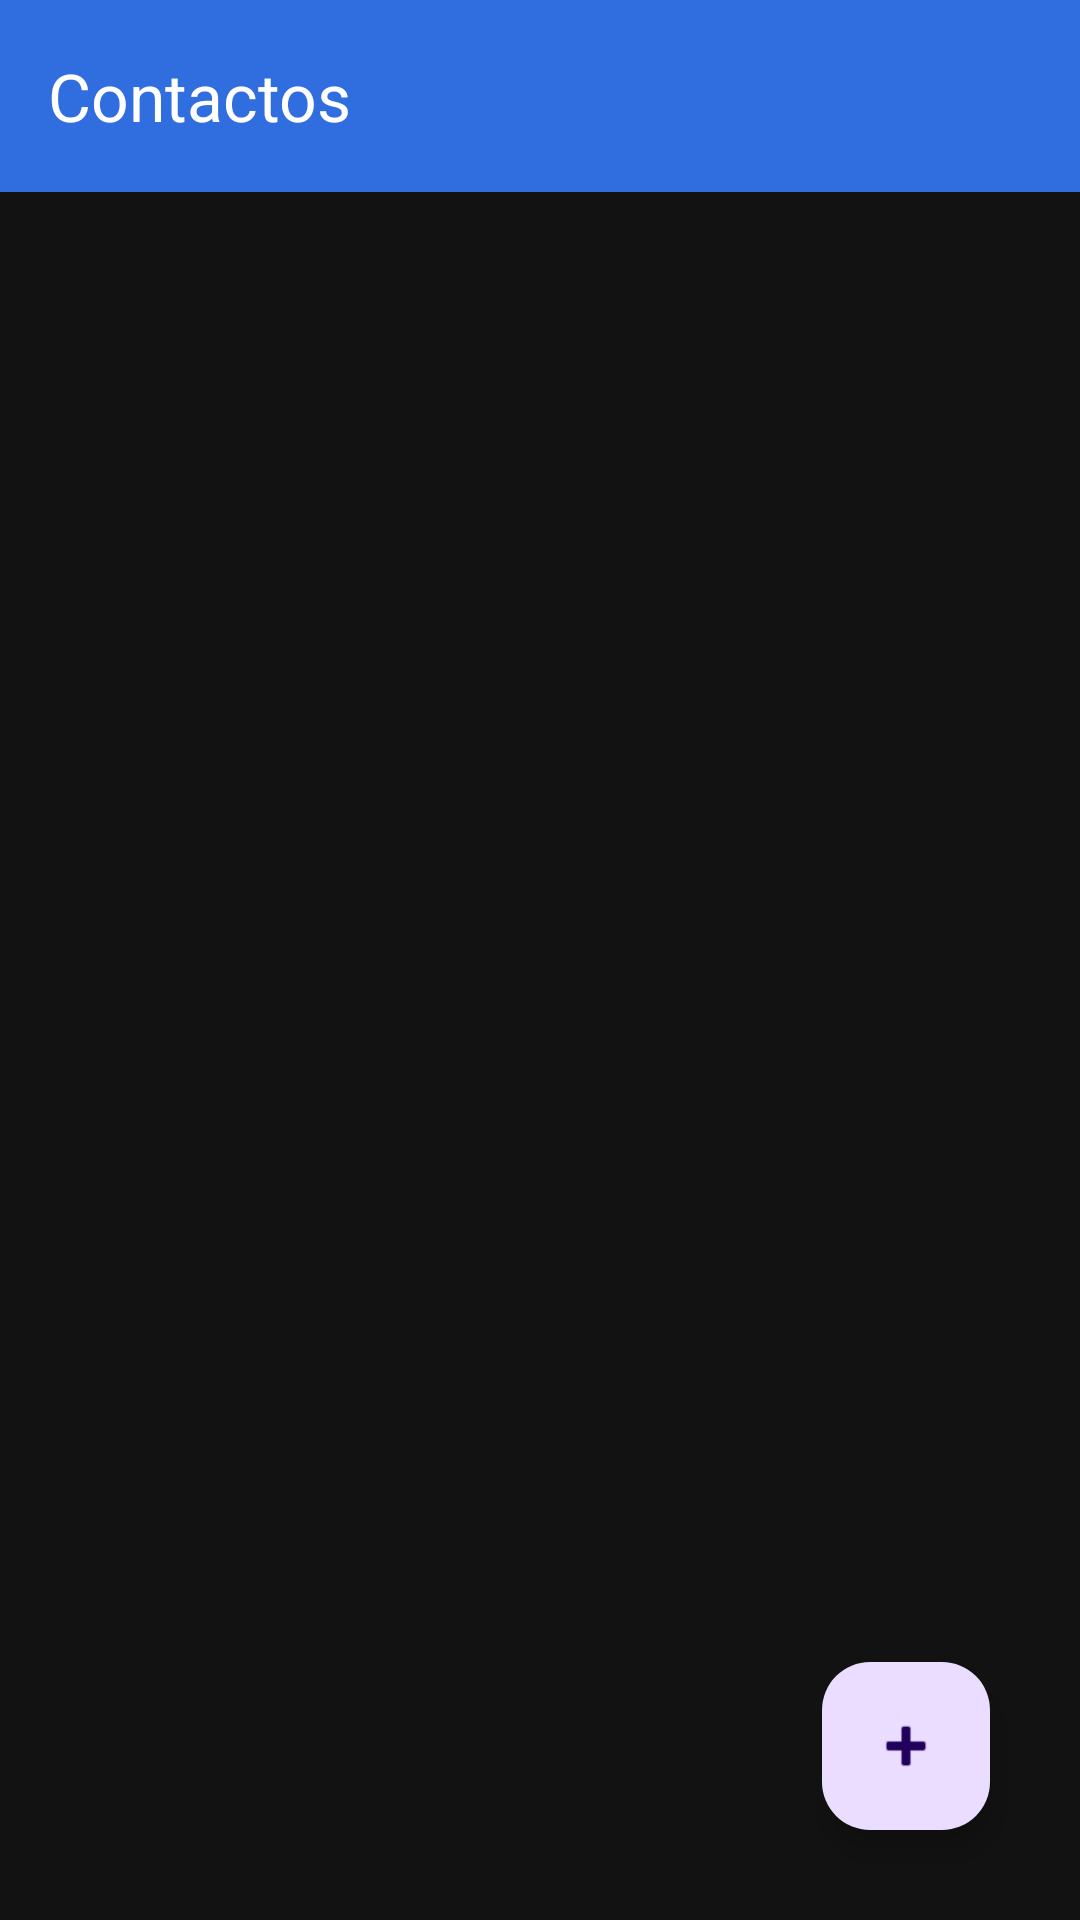

The Android layout XML behind this screen, and the referenced resources:
<!-- AndroidManifest.xml: application theme Theme.Reyna591 -->
<!-- res/layout/activity_contacts.xml -->
<?xml version="1.0" encoding="utf-8"?>
<androidx.coordinatorlayout.widget.CoordinatorLayout xmlns:android="http://schemas.android.com/apk/res/android"
    xmlns:app="http://schemas.android.com/apk/res-auto"
    android:layout_width="match_parent"
    android:layout_height="match_parent"
    android:fitsSystemWindows="true">

    <com.google.android.material.appbar.MaterialToolbar
        android:id="@+id/contactsToolbar"
        android:layout_width="match_parent"
        android:layout_height="wrap_content"
        android:background="?attr/colorPrimary"
        android:elevation="4dp"
        android:theme="@style/ThemeOverlay.Material3.ActionBar"
        app:title="Contactos"
        app:titleTextColor="@android:color/white" />

    <LinearLayout
        android:layout_width="match_parent"
        android:layout_height="match_parent"
        android:layout_marginTop="?attr/actionBarSize"
        android:orientation="vertical"
        android:padding="16dp">

        <androidx.recyclerview.widget.RecyclerView
            android:id="@+id/contactsRecyclerView"
            android:layout_width="match_parent"
            android:layout_height="0dp"
            android:layout_weight="1" />

    </LinearLayout>

    <com.google.android.material.floatingactionbutton.FloatingActionButton
        android:id="@+id/addContactButton"
        android:layout_width="wrap_content"
        android:layout_height="wrap_content"
        android:layout_gravity="bottom|end"
        android:layout_margin="30dp"
        android:contentDescription="Agregar contacto"
        android:src="@android:drawable/ic_input_add" />

</androidx.coordinatorlayout.widget.CoordinatorLayout>
<!-- resources referenced by this layout -->
<resources>
  <style name="Theme.Reyna591" parent="Base.Theme.Reyna591" />
  <style name="Base.Theme.Reyna591" parent="Theme.Material3.DayNight.NoActionBar">
          <item name="colorPrimary">@color/primary_color</item>
          <item name="colorOnPrimary">@color/white</item>
          <item name="colorSecondary">@color/accent_color</item>
          <item name="android:statusBarColor">@color/primary_dark_color</item>
          <item name="android:windowBackground">@color/background_color</item>
  
      </style>
  <color name="primary_color">#306DDE</color>
  <color name="white">#FFFFFFFF</color>
  <color name="accent_color">#C57208</color>
  <color name="primary_dark_color">#306DDE</color>
  <color name="background_color">#121212</color>
</resources>
